Run: headless pygame with SDL's dummy video driver; simulated clock (each Clock.tick advances the game by its frame time, no real sleeping); random seed 0; keys injected as events and as key.get_pressed() state; mouse plan: one left click at the window centre at the start of phase 2, then a move to the lower-right quarter at the start of phase 3.
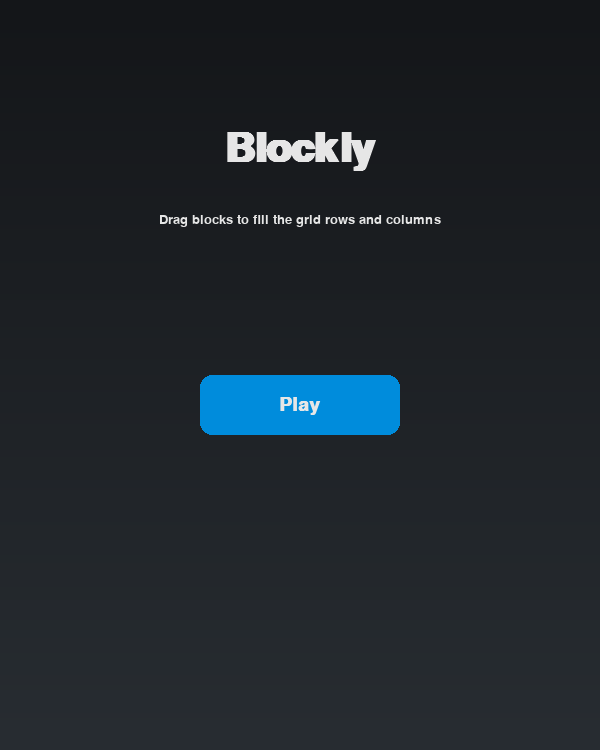
Frame 1 of 4 · flips 1–60 · no input
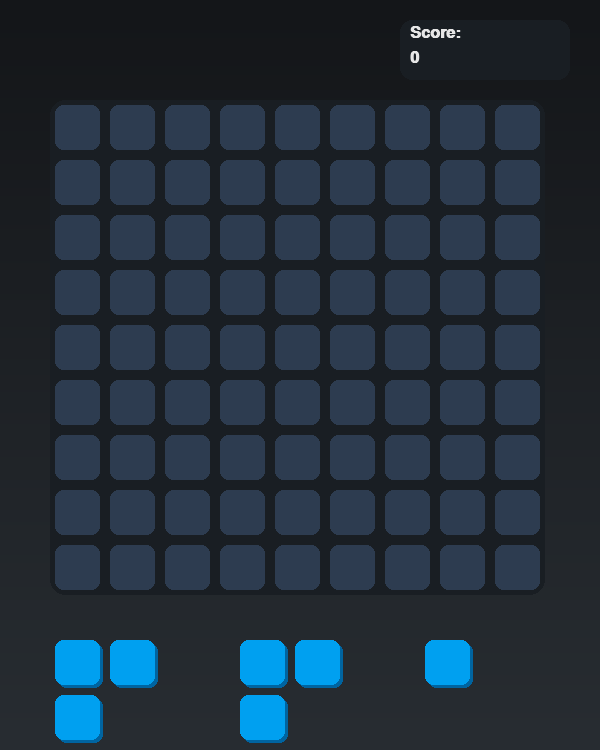
Frame 2 of 4 · flips 61–180 · clicked the window centre · tapped SPACE, RETURN · held RIGHT (→), D
Frame 3 of 4 · flips 181–300 · moved the mouse to the lower-right quarter · held DOWN (↓), S · screen unchanged from frame 2, image omitted
Frame 4 of 4 · flips 301–420 · held LEFT (←), A, UP (↑), W · screen unchanged from frame 3, image omitted

The pygame program that drew these frames:

import pygame
import random
import sys

pygame.init()

# Constants
SCREEN_WIDTH, SCREEN_HEIGHT = 600, 750
GRID_SIZE = 9
CELL_SIZE = 55
GRID_ORIGIN = (50, 100)
FPS = 60
DOCK_Y = GRID_ORIGIN[1] + GRID_SIZE * CELL_SIZE + 40  # Block spawn dock vertical pos

# Colors
BG_COLOR_TOP = (20, 22, 25)
BG_COLOR_BOTTOM = (40, 45, 50)
GRID_BG_COLOR = (25, 30, 35)
GRID_CELL_COLOR = (45, 60, 80)
GRID_CELL_HIGHLIGHT = (120, 180, 255)
BLOCK_COLOR = (0, 160, 240)
BLOCK_COLOR_SHADOW = (0, 100, 160)
TEXT_COLOR = (230, 230, 230)
BUTTON_COLOR = (0, 140, 220)
BUTTON_HOVER_COLOR = (0, 180, 255)

# Fonts
TITLE_FONT = pygame.font.SysFont('Segoe UI', 60, bold=True)
font = pygame.font.SysFont('Segoe UI', 28, bold=True)
small_font = pygame.font.SysFont('Segoe UI', 20)
score_font = pygame.font.SysFont('Segoe UI', 24, bold=True)

# Shapes: List of (x,y) relative positions in the block
BLOCK_SHAPES = [
    [(0, 0)],  # Single
    [(0, 0), (1, 0)],  # Horizontal 2
    [(0, 0), (0, 1)],  # Vertical 2
    [(0, 0), (1, 0), (0, 1)],  # L shape
    [(0, 0), (1, 0), (2, 0)],  # Horizontal 3
    [(0, 0), (0, 1), (0, 2)],  # Vertical 3
]

# Setup display
screen = pygame.display.set_mode((SCREEN_WIDTH, SCREEN_HEIGHT))
pygame.display.set_caption("Blockly - The Puzzle Block Game")
clock = pygame.time.Clock()

def draw_text(surface, text, pos, font_obj=font, center=False):
    text_surface = font_obj.render(text, True, TEXT_COLOR)
    if center:
        rect = text_surface.get_rect(center=pos)
        surface.blit(text_surface, rect)
    else:
        surface.blit(text_surface, pos)

def draw_rounded_rect(surface, rect, color, radius=10):
    """Draw rounded rectangle with shadow effect."""
    shadow_color = (0, 0, 0, 50)
    shadow_surf = pygame.Surface((rect.width + 6, rect.height + 6), pygame.SRCALPHA)
    pygame.draw.rect(shadow_surf, shadow_color, shadow_surf.get_rect(), border_radius=radius)
    surface.blit(shadow_surf, (rect.x + 3, rect.y + 3))
    pygame.draw.rect(surface, color, rect, border_radius=radius)

class Button:
    def __init__(self, rect, text, callback):
        self.rect = pygame.Rect(rect)
        self.text = text
        self.callback = callback
        self.hovered = False

    def draw(self, surface):
        color = BUTTON_HOVER_COLOR if self.hovered else BUTTON_COLOR
        pygame.draw.rect(surface, color, self.rect, border_radius=12)
        draw_text(surface, self.text, self.rect.center, font_obj=font, center=True)

    def handle_event(self, event):
        if event.type == pygame.MOUSEMOTION:
            self.hovered = self.rect.collidepoint(event.pos)
        elif event.type == pygame.MOUSEBUTTONDOWN:
            if self.hovered:
                self.callback()

class Block:
    def __init__(self, shape, color):
        self.shape = shape  # List of (x,y)
        self.color = color
        self.position = (0, 0)  # Top-left pixel pos on screen
        self.grid_pos = None  # Grid coords (row, col) when placed
        self.dragging = False
        self.offset = (0, 0)  # Mouse offset

    def draw(self, surface):
        for (x, y) in self.shape:
            rect = pygame.Rect(
                self.position[0] + x * CELL_SIZE + 5,
                self.position[1] + y * CELL_SIZE + 5,
                CELL_SIZE - 10,
                CELL_SIZE - 10,
            )
            # Draw shadow
            shadow_rect = rect.copy()
            shadow_rect.x += 3
            shadow_rect.y += 3
            pygame.draw.rect(surface, BLOCK_COLOR_SHADOW, shadow_rect, border_radius=8)

            # Draw block
            pygame.draw.rect(surface, self.color, rect, border_radius=8)

    def get_cells(self):
        if self.grid_pos is None:
            return []
        cells = []
        for (x, y) in self.shape:
            r = self.grid_pos[0] + y
            c = self.grid_pos[1] + x
            cells.append((r, c))
        return cells

class Game:
    def __init__(self):
        self.grid = [[None for _ in range(GRID_SIZE)] for _ in range(GRID_SIZE)]
        self.blocks = []
        self.selected_block = None
        self.score = 0
        self.spawn_blocks()
        self.game_over = False

    def spawn_blocks(self):
        self.blocks = []
        for i in range(3):
            shape = random.choice(BLOCK_SHAPES)
            block = Block(shape, BLOCK_COLOR)
            # Position blocks at the bottom dock
            block.position = (GRID_ORIGIN[0] + i * (CELL_SIZE * 3 + 20), DOCK_Y)
            self.blocks.append(block)

    def draw_background(self):
        # Gradient background top to bottom
        for y in range(SCREEN_HEIGHT):
            ratio = y / SCREEN_HEIGHT
            r = int(BG_COLOR_TOP[0] * (1 - ratio) + BG_COLOR_BOTTOM[0] * ratio)
            g = int(BG_COLOR_TOP[1] * (1 - ratio) + BG_COLOR_BOTTOM[1] * ratio)
            b = int(BG_COLOR_TOP[2] * (1 - ratio) + BG_COLOR_BOTTOM[2] * ratio)
            pygame.draw.line(screen, (r, g, b), (0, y), (SCREEN_WIDTH, y))

    def draw_grid(self):
        # Grid background
        rect = pygame.Rect(GRID_ORIGIN[0], GRID_ORIGIN[1], CELL_SIZE * GRID_SIZE, CELL_SIZE * GRID_SIZE)
        pygame.draw.rect(screen, GRID_BG_COLOR, rect, border_radius=15)

        # Cells
        mouse_pos = pygame.mouse.get_pos()
        highlight_cells = []
        if self.selected_block and self.selected_block.dragging:
            # Calculate grid position under mouse
            gx = (mouse_pos[0] - GRID_ORIGIN[0]) // CELL_SIZE
            gy = (mouse_pos[1] - GRID_ORIGIN[1]) // CELL_SIZE
            if self.can_place(self.selected_block, (gy, gx)):
                highlight_cells = [(gy + y, gx + x) for (x, y) in self.selected_block.shape]

        for row in range(GRID_SIZE):
            for col in range(GRID_SIZE):
                cell_color = GRID_CELL_COLOR
                rect = pygame.Rect(
                    GRID_ORIGIN[0] + col * CELL_SIZE + 5,
                    GRID_ORIGIN[1] + row * CELL_SIZE + 5,
                    CELL_SIZE - 10,
                    CELL_SIZE - 10,
                )
                if (row, col) in highlight_cells:
                    cell_color = GRID_CELL_HIGHLIGHT
                pygame.draw.rect(screen, cell_color, rect, border_radius=8)

                if self.grid[row][col] is not None:
                    # Draw placed block with shadow
                    shadow_rect = rect.copy()
                    shadow_rect.x += 3
                    shadow_rect.y += 3
                    pygame.draw.rect(screen, BLOCK_COLOR_SHADOW, shadow_rect, border_radius=8)
                    pygame.draw.rect(screen, BLOCK_COLOR, rect, border_radius=8)

    def can_place(self, block, grid_pos):
        for (x, y) in block.shape:
            r = grid_pos[0] + y
            c = grid_pos[1] + x
            if r < 0 or r >= GRID_SIZE or c < 0 or c >= GRID_SIZE:
                return False
            if self.grid[r][c] is not None:
                return False
        return True

    def place_block(self, block, grid_pos):
        if not self.can_place(block, grid_pos):
            return False
        for (x, y) in block.shape:
            r = grid_pos[0] + y
            c = grid_pos[1] + x
            self.grid[r][c] = block.color
        block.grid_pos = grid_pos
        if block in self.blocks:
            self.blocks.remove(block)
        self.clear_lines()
        if len(self.blocks) == 0:
            self.spawn_blocks()
        if not self.any_moves_left():
            self.game_over = True
        return True

    def clear_lines(self):
        full_rows = [r for r in range(GRID_SIZE) if all(self.grid[r][c] is not None for c in range(GRID_SIZE))]
        full_cols = [c for c in range(GRID_SIZE) if all(self.grid[r][c] is not None for r in range(GRID_SIZE))]

        cleared = 0

        for r in full_rows:
            for c in range(GRID_SIZE):
                self.grid[r][c] = None
            cleared += 1

        for c in full_cols:
            for r in range(GRID_SIZE):
                self.grid[r][c] = None
            cleared += 1

        self.score += cleared * 10

    def any_moves_left(self):
        # Check if any block can be placed somewhere on grid
        for block in self.blocks:
            for r in range(GRID_SIZE):
                for c in range(GRID_SIZE):
                    if self.can_place(block, (r, c)):
                        return True
        return False

    def draw_score(self):
        # Score panel background
        panel_rect = pygame.Rect(400, 20, 170, 60)
        pygame.draw.rect(screen, GRID_BG_COLOR, panel_rect, border_radius=12)
        draw_text(screen, f"Score:", (410, 25), font_obj=score_font)
        draw_text(screen, f"{self.score}", (410, 50), font_obj=score_font)

    def draw_game_over(self):
        overlay = pygame.Surface((SCREEN_WIDTH, SCREEN_HEIGHT), pygame.SRCALPHA)
        overlay.fill((0, 0, 0, 180))
        screen.blit(overlay, (0, 0))
        draw_text(screen, "Game Over!", (SCREEN_WIDTH // 2, SCREEN_HEIGHT // 2 - 40), font_obj=TITLE_FONT, center=True)
        draw_text(screen, f"Final Score: {self.score}", (SCREEN_WIDTH // 2, SCREEN_HEIGHT // 2 + 20), font_obj=font, center=True)
        draw_text(screen, "Press ESC to return to Menu", (SCREEN_WIDTH // 2, SCREEN_HEIGHT // 2 + 60), font_obj=small_font, center=True)

    def run(self):
        running = True
        while running:
            clock.tick(FPS)
            for event in pygame.event.get():
                if event.type == pygame.QUIT:
                    pygame.quit()
                    sys.exit()

                elif event.type == pygame.KEYDOWN:
                    if event.key == pygame.K_ESCAPE and self.game_over:
                        return  # Return to menu

                elif event.type == pygame.MOUSEBUTTONDOWN and not self.game_over:
                    pos = pygame.mouse.get_pos()
                    for block in self.blocks:
                        bx, by = block.position
                        width = max(x for x, _ in block.shape) + 1
                        height = max(y for _, y in block.shape) + 1
                        block_rect = pygame.Rect(bx, by, width * CELL_SIZE, height * CELL_SIZE)
                        if block_rect.collidepoint(pos):
                            block.dragging = True
                            self.selected_block = block
                            block.offset = (pos[0] - bx, pos[1] - by)
                            break

                elif event.type == pygame.MOUSEBUTTONUP and not self.game_over:
                    if self.selected_block and self.selected_block.dragging:
                        mx, my = pygame.mouse.get_pos()
                        gx = (mx - GRID_ORIGIN[0]) // CELL_SIZE
                        gy = (my - GRID_ORIGIN[1]) // CELL_SIZE
                        if self.place_block(self.selected_block, (gy, gx)):
                            self.selected_block.position = (0, 0)
                            self.selected_block.grid_pos = (gy, gx)
                        else:
                            # Return to dock
                            idx = self.blocks.index(self.selected_block) if self.selected_block in self.blocks else -1
                            if idx == -1:
                                self.selected_block.position = (-1000, -1000)  # Hide removed block
                            else:
                                self.selected_block.position = (GRID_ORIGIN[0] + idx * (CELL_SIZE * 3 + 20), DOCK_Y)

                        self.selected_block.dragging = False
                        self.selected_block = None

                elif event.type == pygame.MOUSEMOTION and not self.game_over:
                    if self.selected_block and self.selected_block.dragging:
                        mx, my = pygame.mouse.get_pos()
                        ox, oy = self.selected_block.offset
                        self.selected_block.position = (mx - ox, my - oy)

            self.draw_background()
            self.draw_grid()
            self.draw_score()

            for block in self.blocks:
                block.draw(screen)

            if self.game_over:
                self.draw_game_over()

            pygame.display.flip()

class MainMenu:
    def __init__(self):
        self.play_button = Button(rect=(SCREEN_WIDTH // 2 - 100, SCREEN_HEIGHT // 2, 200, 60), text="Play", callback=self.start_game)
        self.running = True
        self.start_game_flag = False

    def start_game(self):
        self.start_game_flag = True

    def draw_background(self):
        for y in range(SCREEN_HEIGHT):
            ratio = y / SCREEN_HEIGHT
            r = int(BG_COLOR_TOP[0] * (1 - ratio) + BG_COLOR_BOTTOM[0] * ratio)
            g = int(BG_COLOR_TOP[1] * (1 - ratio) + BG_COLOR_BOTTOM[1] * ratio)
            b = int(BG_COLOR_TOP[2] * (1 - ratio) + BG_COLOR_BOTTOM[2] * ratio)
            pygame.draw.line(screen, (r, g, b), (0, y), (SCREEN_WIDTH, y))

    def run(self):
        while self.running:
            clock.tick(FPS)
            for event in pygame.event.get():
                if event.type == pygame.QUIT:
                    pygame.quit()
                    sys.exit()

                self.play_button.handle_event(event)

            self.draw_background()
            # Draw title
            draw_text(screen, "Blockly", (SCREEN_WIDTH // 2, 150), font_obj=TITLE_FONT, center=True)
            draw_text(screen, "Drag blocks to fill the grid rows and columns", (SCREEN_WIDTH // 2, 220), font_obj=small_font, center=True)

            self.play_button.draw(screen)

            pygame.display.flip()

            if self.start_game_flag:
                self.running = False


def main():
    menu = MainMenu()
    menu.run()
    game = Game()
    game.run()

if __name__ == "__main__":
    main()
